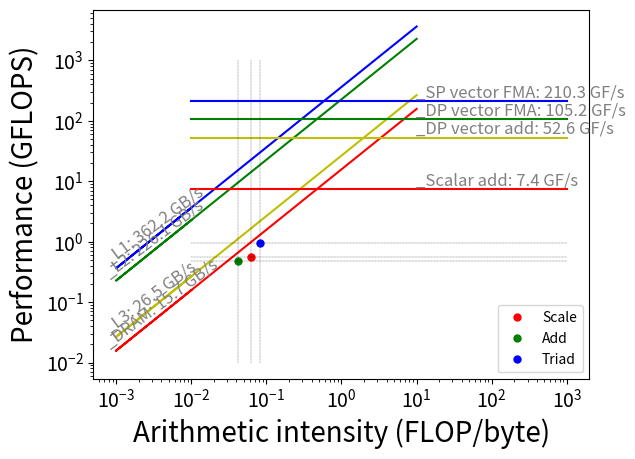

Generate this figure with matplotlib:
#!/usr/bin/env python
import matplotlib.pyplot as plt
import numpy as np

def label_line(line, label, x, y, color='0.5', size=12):
    """Add a label to a line, at the proper angle.

    Arguments
    ---------
    line : matplotlib.lines.Line2D object,
    label : str
    x : float
        x-position to place center of text (in data coordinated
    y : float
        y-position to place center of text (in data coordinates)
    color : str
    size : float
    """
    xdata, ydata = line.get_data()
    x1 = xdata[0]
    x2 = xdata[-1]
    y1 = ydata[0]
    y2 = ydata[-1]

    ax = line.axes
    text = ax.annotate(label, xy=(x, y), xytext=(-10, 0),
                       textcoords='offset points',
                       size=size, color=color,
                       horizontalalignment='left',
                       verticalalignment='bottom')

    sp1 = ax.transData.transform_point((x1, y1))
    sp2 = ax.transData.transform_point((x2, y2))

    rise = (sp2[1] - sp1[1])
    run = (sp2[0] - sp1[0])

    slope_degrees = np.degrees(np.arctan2(rise, run))
    text.set_rotation(slope_degrees)
    return text

def main():
    plt.xlabel('Arithmetic intensity (FLOP/byte)',fontsize=20)
    plt.ylabel('Performance (GFLOPS)',fontsize=20)
    plt.xticks(fontsize=14)
    plt.yticks(fontsize=14)
    plt.loglog()

    xmin = 1.0e-2
    xmax = 1000
    ymin = 1.0e-2
    ymax = 1.0e3

    # ridge
    # 2nd x point is where label is placed
    x_bw = [xmin, 1.0e-3, 10]

    # Flat mode
    
    # DRAM
    BW = 15.7
    y_bw = [BW * x_bw[0], BW * x_bw[1], BW * x_bw[2]]
    plt.plot(x_bw, y_bw, color='r', linestyle='-', label='_DRAM: 15.7 GB/s')

    # L3
    BW = 26.5
    y_bw = [BW * x_bw[0], BW * x_bw[1], BW * x_bw[2]]
    plt.plot(x_bw, y_bw, color='y', linestyle='-', label='_L3: 26.5 GB/s')

    # L2
    BW = 226.1
    y_bw = [BW * x_bw[0], BW * x_bw[1], BW * x_bw[2]]
    plt.plot(x_bw, y_bw, color='g', linestyle='-', label='_L2: 226.1 GB/s')

    # L1
    BW = 362.2
    y_bw = [BW * x_bw[0], BW * x_bw[1], BW * x_bw[2]]
    plt.plot(x_bw, y_bw, color='b', linestyle='-', label='_L1: 362.2 GB/s')

    # roof
    x_compute = [1.0e-2,15,xmax]

    # Scalar add peak
    y_compute = [7.4, 7.4, 7.4]
    plt.plot(x_compute, y_compute, color='r', linestyle='-',
             label='_Scalar add: 7.4 GF/s')

    # DP Vector add peak
    y_compute = [52.6, 52.6, 52.6]
    plt.plot(x_compute, y_compute, color='y', linestyle='-',
             label='_DP vector add: 52.6 GF/s')

    # DP Vector FMA peak
    y_compute = [105.2, 105.2, 105.2]
    plt.plot(x_compute, y_compute, color='g', linestyle='-',
             label='_DP vector FMA: 105.2 GF/s')#, SP vector add')

#    # SP Vector add peak
#    y_compute = [105.2, 105.2, 105.2]
#    plt.plot(x_compute, y_compute, color='c', linestyle='-',
#             label='SP vector add')

    # SP Vector FMA peak
    y_compute = [210.3, 210.3, 210.3]
    plt.plot(x_compute, y_compute, color='b', linestyle='-',
             label='_SP vector FMA: 210.3 GF/s')

    # plot the labels
    lines = plt.gca().get_lines()
    for line in lines:
        label_line(line, line.get_label(),
                   line.get_xdata()[1], line.get_ydata()[1])

# stream

    # MCDRAM
    # Scale
    AI = 0.062
    GFS = 0.56
    plt.plot(AI,GFS,'o',ms=5,color='r',label='Scale')
    plt.plot([AI,AI], [ymin,ymax], color='k', linestyle='--', lw=0.2)
    plt.plot([xmin,xmax], [GFS,GFS], color='k', linestyle='--', lw=0.2)

    # Add
    AI = 0.042
    GFS = 0.48
    plt.plot(AI,GFS,'o',ms=5,color='g',label='Add')
    plt.plot([AI,AI], [ymin,ymax], color='k', linestyle='--', lw=0.2)
    plt.plot([xmin,xmax], [GFS,GFS], color='k', linestyle='--', lw=0.2)

    # Triad
    AI = 0.083
    GFS = 0.96
    plt.plot(AI,GFS,'o',ms=5,color='b',label='Triad')
    plt.plot([AI,AI], [ymin,ymax], color='k', linestyle='--', lw=0.2)
    plt.plot([xmin,xmax], [GFS,GFS], color='k', linestyle='--', lw=0.2)


# miniapp 1, the update loop, flat mode MCDRAM

#    # fortran
#    AI = 0.433
#    GFS = 86
#    plt.plot(AI,GFS,'*',ms=10,label='Fortran')
#    plt.plot([AI,AI], [ymin,ymax], color='k', linestyle='--', lw=0.2)
#    plt.plot([xmin,xmax], [GFS,GFS], color='k', linestyle='--', lw=0.2)
#
#    # intrinsic
#    AI = 0.263
#    GFS = 365
#    plt.plot(AI,GFS,'o',ms=5,label='Intrinsic')
#    plt.plot([AI,AI], [ymin,ymax], color='k', linestyle='--', lw=0.2)
#    plt.plot([xmin,xmax], [GFS,GFS], color='k', linestyle='--', lw=0.2)

# miniapp 2
        
#    # omp parallel with atomics
#    AI = 0.046
#    GFS = 17.5 # GF/s higher than color, but slower!
#    plt.plot(AI,GFS,'*',ms=10,label='color: 17.5 GF/s')
#    plt.plot([AI,AI], [ymin,ymax], color='k', linestyle='--', lw=0.2)
#    plt.plot([xmin,xmax], [GFS,GFS], color='k', linestyle='--', lw=0.2)

#    # omp parallel with coloring, no atomics
#    AI = 0.064
#    GFS = 19.7
#    plt.plot(AI,GFS,'*',ms=10,label='run time')
#    # 375 x 0.064 = 24
#    plt.plot([AI,AI], [ymin,ymax], color='k', linestyle='--', lw=0.2)
#    plt.plot([xmin,xmax], [GFS,GFS], color='k', linestyle='--', lw=0.2)
#
#    # omp parallel with coloring, hardwired geometry
#    AI = 0.059
#    GFS = 15.4
#    plt.plot(AI,GFS,'o',ms=5,label='compile time')
#    plt.plot([AI,AI], [ymin,ymax], color='k', linestyle='--', lw=0.2)
#    plt.plot([xmin,xmax], [GFS,GFS], color='k', linestyle='--', lw=0.2)

    plt.legend(loc='lower right')
    plt.show()

if __name__ == "__main__":
    main()
